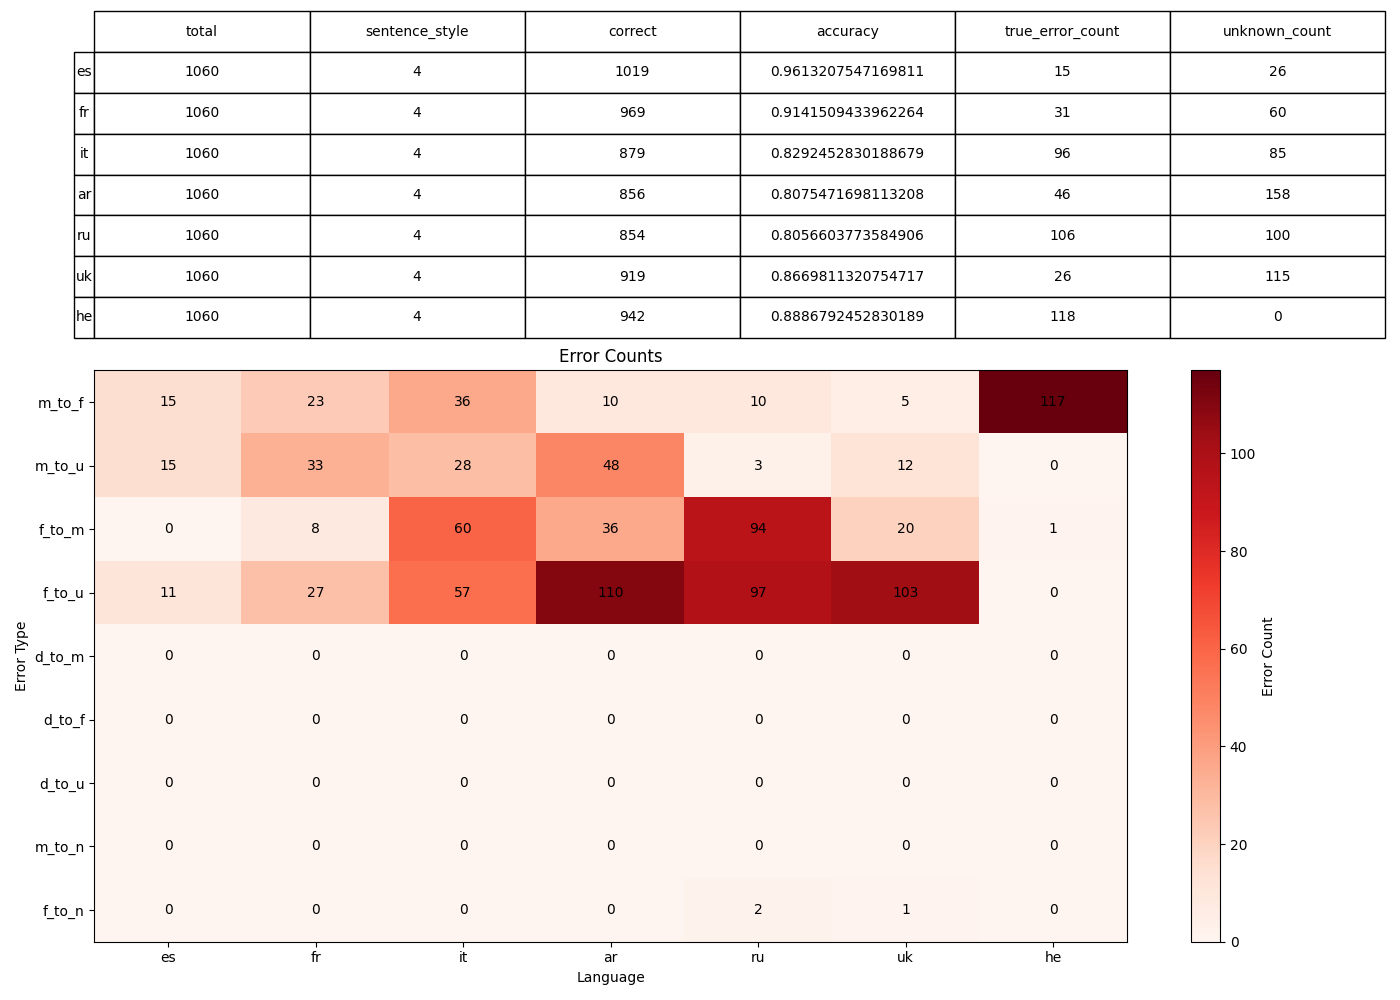

Data behind this chart, as committed beside it:
, 0, 1, 2, 3, 4, 5, 6
language, es, fr, it, ar, ru, uk, he
sentence_style, 4, 4, 4, 4, 4, 4, 4
total, 1060, 1060, 1060, 1060, 1060, 1060, 1060
correct, 1019, 969, 879, 856, 854, 919, 942
accuracy, 0.9613, 0.9142, 0.8292, 0.8075, 0.8057, 0.867, 0.8887
true_error_count, 15, 31, 96, 46, 106, 26, 118
unknown_count, 26, 60, 85, 158, 100, 115, 0
error_m_to_f, 15, 23, 36, 10, 10, 5, 117
error_m_to_u, 15, 33, 28, 48, 3, 12, 0
error_f_to_m, 0, 8, 60, 36, 94, 20, 1
error_f_to_u, 11, 27, 57, 110, 97, 103, 0
error_d_to_m, 0, 0, 0, 0, 0, 0, 0
error_d_to_f, 0, 0, 0, 0, 0, 0, 0
error_d_to_u, 0, 0, 0, 0, 0, 0, 0
error_m_to_n, 0, 0, 0, 0, 0, 0, 0
error_f_to_n, 0, 0, 0, 0, 2, 1, 0
